Run: headless pygame with SDL's dummy video driver; simulated clock (each Clock.tick advances the game by its frame time, no real sleeping); random seed 0; keys injected as events and as key.get_pressed() state; no mouse input.
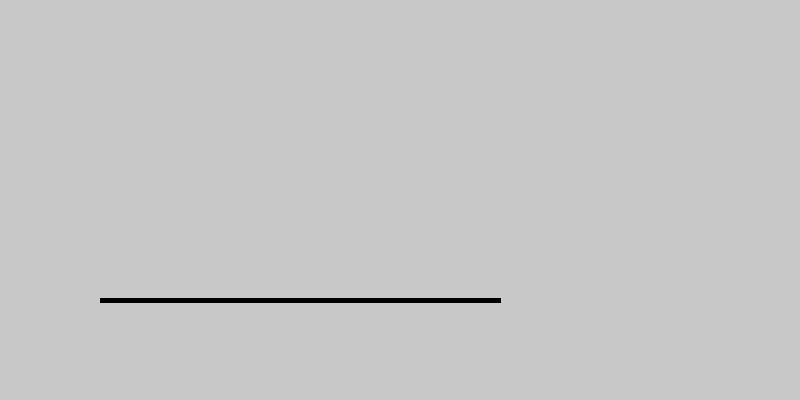
Frame 1 of 4 · flips 1–60 · no input
Frame 2 of 4 · flips 61–180 · tapped SPACE, RETURN · held RIGHT (→), D · screen unchanged from frame 1, image omitted
Frame 3 of 4 · flips 181–300 · held DOWN (↓), S · screen unchanged from frame 2, image omitted
Frame 4 of 4 · flips 301–420 · held LEFT (←), A, UP (↑), W · screen unchanged from frame 3, image omitted

The pygame program that drew these frames:

# Drawing a Line
import pygame
import sys

pygame.init()

screen = pygame.display.set_mode((800, 400))
screen.fill((200,200,200))

while True:
    for event in pygame.event.get():
        if event.type == pygame.QUIT:
            pygame.quit()
            sys.exit()

    pygame.draw.line(screen, (0,0,0), [100,300], [500,300], 5)
    pygame.display.flip()
